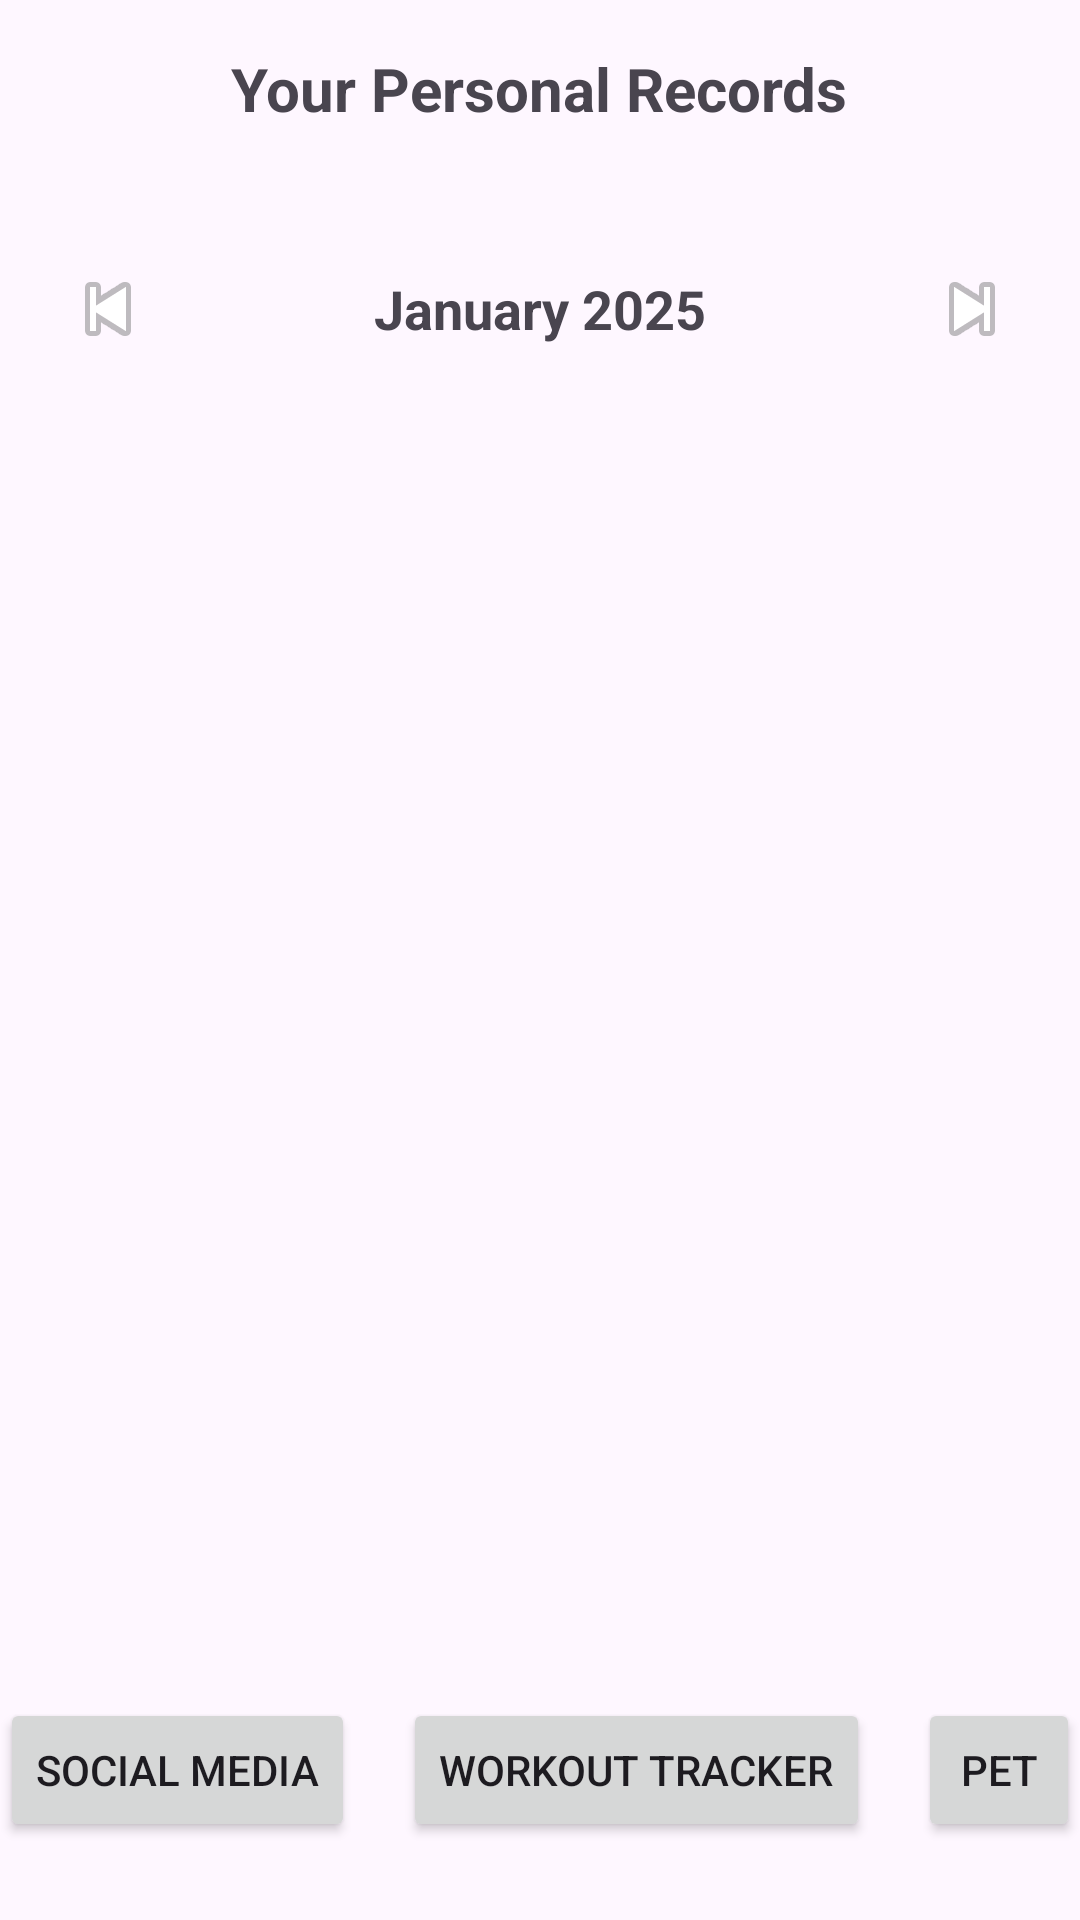

Write the Android layout XML for this screen, with the resource values it uses.
<!-- AndroidManifest.xml: application theme Theme.Comp3330musclemonster -->
<!-- res/layout/activity_dashboard.xml -->
<?xml version="1.0" encoding="utf-8"?>
<androidx.constraintlayout.widget.ConstraintLayout
    xmlns:android="http://schemas.android.com/apk/res/android"
    xmlns:app="http://schemas.android.com/apk/res-auto"
    xmlns:tools="http://schemas.android.com/tools"
    android:layout_width="match_parent"
    android:layout_height="match_parent">

    
    <LinearLayout
        android:id="@+id/statsSection"
        android:orientation="vertical"
        android:layout_width="0dp"
        android:layout_height="wrap_content"
        app:layout_constraintTop_toTopOf="parent"
        app:layout_constraintStart_toStartOf="parent"
        app:layout_constraintEnd_toEndOf="parent"
        android:layout_marginTop="16dp"
        android:gravity="center">
        <TextView
            android:id="@+id/tvStatsLabel"
            android:layout_width="wrap_content"
            android:layout_height="wrap_content"
            android:text="Your Personal Records"
            android:textStyle="bold"
            android:textSize="20sp"
            android:layout_marginBottom="8dp" />
        
        <LinearLayout
            android:id="@+id/llPRs"
            android:orientation="vertical"
            android:layout_width="wrap_content"
            android:layout_height="wrap_content" />
    </LinearLayout>

    
    <androidx.recyclerview.widget.RecyclerView
        android:id="@+id/recyclerStatistics"
        android:layout_width="match_parent"
        android:layout_height="wrap_content"
        android:layout_marginHorizontal="8dp"
        android:layout_marginTop="8dp"
        android:clipToPadding="false"
        android:paddingHorizontal="8dp"
        app:layout_constraintTop_toBottomOf="@id/statsSection"
        app:layout_constraintStart_toStartOf="parent"
        app:layout_constraintEnd_toEndOf="parent" />

    
    <LinearLayout
        android:id="@+id/calendarSection"
        android:layout_width="match_parent"
        android:layout_height="wrap_content"
        android:orientation="vertical"
        android:layout_marginTop="16dp"
        app:layout_constraintTop_toBottomOf="@id/recyclerStatistics"
        app:layout_constraintStart_toStartOf="parent"
        app:layout_constraintEnd_toEndOf="parent">

        
        <LinearLayout
            android:layout_width="match_parent"
            android:layout_height="wrap_content"
            android:orientation="horizontal"
            android:gravity="center_vertical"
            android:paddingHorizontal="16dp"
            android:paddingVertical="8dp">

            <ImageButton
                android:id="@+id/btnPreviousMonth"
                android:layout_width="40dp"
                android:layout_height="40dp"
                android:background="?attr/selectableItemBackgroundBorderless"
                android:src="@android:drawable/ic_media_previous"
                android:contentDescription="Previous Month" />

            <TextView
                android:id="@+id/tvMonthYear"
                android:layout_width="0dp"
                android:layout_height="wrap_content"
                android:layout_weight="1"
                android:text="January 2025"
                android:textSize="18sp"
                android:textStyle="bold"
                android:gravity="center" />

            <ImageButton
                android:id="@+id/btnNextMonth"
                android:layout_width="40dp"
                android:layout_height="40dp"
                android:background="?attr/selectableItemBackgroundBorderless"
                android:src="@android:drawable/ic_media_next"
                android:contentDescription="Next Month" />
        </LinearLayout>

        
        <androidx.recyclerview.widget.RecyclerView
            android:id="@+id/recyclerDayHeaders"
            android:layout_width="match_parent"
            android:layout_height="wrap_content"
            android:layout_marginHorizontal="8dp" />

        
        <androidx.recyclerview.widget.RecyclerView
            android:id="@+id/recyclerCalendar"
            android:layout_width="match_parent"
            android:layout_height="250dp"
            android:layout_marginHorizontal="8dp" />
    </LinearLayout>

    
    <androidx.recyclerview.widget.RecyclerView
        android:id="@+id/rv_workout_list"
        android:layout_width="match_parent"
        android:layout_height="0dp"
        app:layout_constraintBottom_toTopOf="@+id/navButtons"
        app:layout_constraintEnd_toEndOf="parent"
        app:layout_constraintStart_toStartOf="parent"
        app:layout_constraintTop_toBottomOf="@+id/calendarSection" />

    
    <LinearLayout
        android:id="@+id/navButtons"
        android:layout_width="match_parent"
        android:layout_height="100dp"
        android:gravity="center"
        android:orientation="horizontal"
        app:layout_constraintBottom_toBottomOf="parent"
        app:layout_constraintEnd_toEndOf="parent"
        app:layout_constraintStart_toStartOf="parent">

        <Button
            android:id="@+id/btnSocialMedia"
            android:layout_width="wrap_content"
            android:layout_height="wrap_content"
            android:text="Social Media" />

        <Button
            android:id="@+id/btnWorkoutTracker"
            android:layout_width="wrap_content"
            android:layout_height="wrap_content"
            android:layout_marginStart="16dp"
            android:text="Workout Tracker" />

        <Button
            android:id="@+id/btnPets"
            android:layout_width="wrap_content"
            android:layout_height="wrap_content"
            android:layout_marginStart="16dp"
            android:text="Pet" />
    </LinearLayout>

</androidx.constraintlayout.widget.ConstraintLayout>
<!-- resources referenced by this layout -->
<resources>
  <style name="Theme.Comp3330musclemonster" parent="Theme.Material3.DayNight.NoActionBar" />
</resources>
